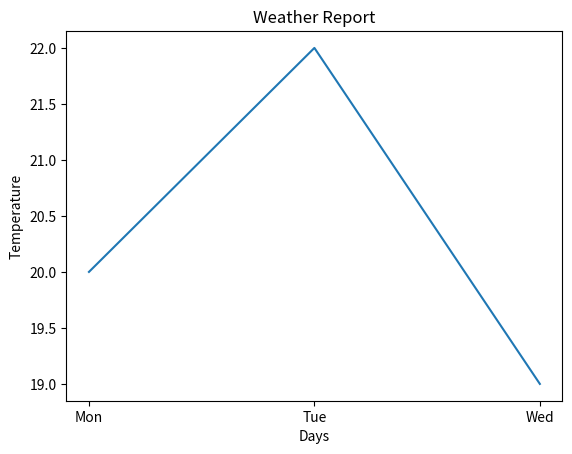

Generate this figure with matplotlib:
import matplotlib.pyplot as plt

days = ["Mon", "Tue", "Wed"]
temp = [20, 22, 19]

plt.plot(days, temp)
plt.title("Weather Report")
plt.xlabel("Days")
plt.ylabel("Temperature")
plt.show()
